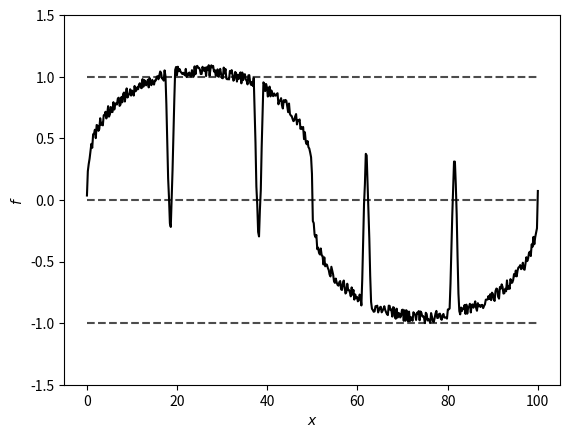

Generate this figure with matplotlib:
"""
Produces Figure 9
Pathological Field Configuration (artificially)
"""

import numpy as np
import matplotlib.pyplot as plt
L = 100
N = 512
axis = np.linspace(0,L,N)
array=np.sin(2*np.pi*axis/L)


v = np.array( [0.2, 0.5, 0.8, 1.0, 1.2, 1.2, 1.0, 0.8, 0.5, 0.2] )
u = np.zeros(90)

array4 = np.concatenate( (u, -v,  u, -v, np.zeros(112), v, u, v, u ) )

f = np.cbrt(array) + array4 + np.random.random(N)*0.1

fig1, ax1 = plt.subplots()
axis = np.linspace(0,L,N)
ax1.set_xlabel(r'$x$')
ax1.set_ylabel(r'$f$')
ax1.set_ylim(-1.5, 1.5)
ax1.plot(axis, np.ones(N), color='black', \
     linestyle = 'dashed', alpha = 0.7)
ax1.plot(axis, np.zeros(N), color='black', \
                 linestyle = 'dashed', alpha = 0.7)
ax1.plot(axis, -np.ones(N), color='black', \
     linestyle = 'dashed', alpha = 0.7)
ax1.plot(axis, f, color='black')